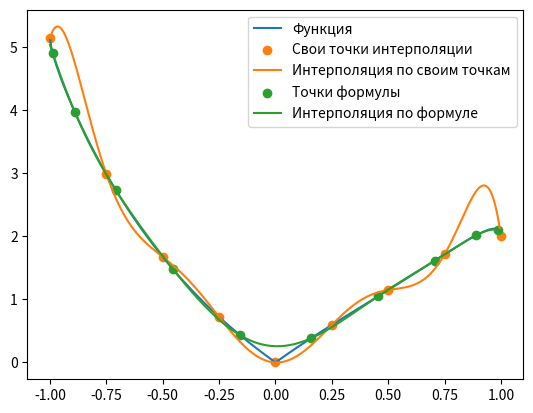

The script that saved this image:
import matplotlib.pyplot as plt
import numpy as np
import math
from numpy.polynomial.polynomial import Polynomial
from scipy.interpolate import lagrange
 
 
def f(x):
	return (x**2 + 1 + math.acos(x)) * abs(x)
 
 
def getPoints(n, a, b):
	res = []
	for i in range(0, n + 1):
		res.append(((b - a) * math.cos(
		 (2 * i + 1) * math.pi / (2 * n + 2)) + b + a) / 2)
	return np.array(res)
 
 
xR = np.arange(-1, 1, 0.005)
 
plt.plot(xR, np.array([f(xi) for xi in xR]), label='Функция', c="C0")
 
x = np.arange(-1, 1 + 0.001, 0.25)
y = np.array([f(xi) for xi in x])
poly = lagrange(x, y)
plt.scatter(x, y, label='Свои точки интерполяции', c="C1")
plt.plot(xR,
         Polynomial(poly.coef[::-1])(xR),
         label='Интерполяция по своим точкам',
         c="C1")
 
x2 = getPoints(x.size, -1, 1)
y2 = np.array([f(xi) for xi in x2])
poly2 = lagrange(x2, y2)
plt.scatter(x2, y2, label='Точки формулы', c="C2")
plt.plot(xR,
         Polynomial(poly2.coef[::-1])(xR),
         label='Интерполяция по формуле',
         c="C2")
 
plt.legend()
plt.show()